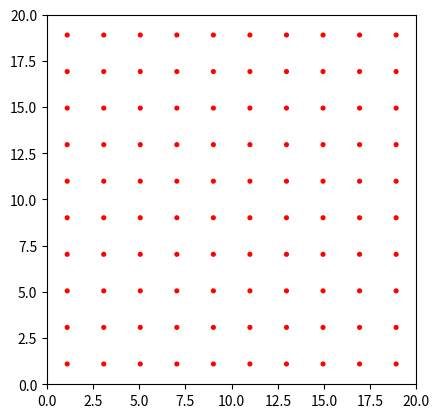

Reproduce this figure in Python.
import numpy as np
import matplotlib.pyplot as plt
from matplotlib.animation import FuncAnimation

#On définit les paramètres de la simulation

N=100 #Nombre de particules
mass=1 #Masse des particules
radius=0.1 #rayon des particules
L=20 #Longueur de la boite
v_0=2 #Norme des vitesses initiales
duration=10 #Durée de la simulation
dt=0.01 #Intervale de temps
steps=int(duration/dt) #Nombre de pas

#La fonction meshCreation crée un réseau régulier de particules dans la boit de longueur L.
def meshCreation(N, L, radius):
    grid_points=int(np.ceil(np.sqrt(N))) #On crée les paramètres de la grille. Prendre l'arrondi de la racine de N assure que (N+1)>=grid^2>=N.
    space=L/grid_points #On calcule l'espacement de chaque particules.
    x=np.linspace(radius+space/2, L-radius - space/2, grid_points) #On crée une rangée de particules

    X_mat,Y_mat=np.meshgrid(x,x, indexing='ij') #On crée à l'aide de la fonction meshgrid de NumPy une matrice des positon pour chaque coordonnées (x, y).
    x, y = X_mat.ravel(), Y_mat.ravel() #On convertit les matrices en array NumPy 1D.
    position=np.stack((x, y)).T #On stack et transpose les deux array de coordonnées de manière à obtenir un array contenant la liste des coordonnées x et y pour un maillage grid^2.

    return position[:N] #On retourne un slice jusque à N de l'array position pour n'avoir que N particules (grid^2>N).

#La fonction velocityInit crée un tableau des composantes x et y des vitesses initiales des particules.
def velocityInit(N):
    theta=np.random.uniform(0, 2*np.pi, size=N) #On crée un array 1D de taille N contenant des valeur aléatoires de 0 à 2pi.
    v_x,v_y=v_0*np.cos(theta), v_0*np.sin(theta) #On calcule les composante (v_x, v_y) des vecteurs v_n d'angles relatif à la particule aléatoires et de norme fixe v_0.
    velocity=np.stack((v_x,v_y), axis=1) #On stack ces valeurs dans un seul array 2D pour chaque composantes.
    return velocity

def collisions(position, velocity, radius, L, dt, N):
    position_next = position + velocity * dt #On calcule l'array position pour (t+dt).

    #Les arrays velocity position et position_next étant tous trois des arrays (N,2) on peux utiliser le boolean masking ici.

    velocity[position_next[:, 0] < radius, 0] *= -1
    """
    Cette ligne de code ci dessus applique la collision élastique des particules (voir section plus sur les collisions) au mur de gauche
    Les éléments (N,0) de velocity pour lesquels position_next[:, 0] (c'est à dire l'ensemble des coordonnées x de position_next)
    sont inférieur à 1 radius se voient appliquer l'opération *(-1).
    C'est équivalent à une boucle for qui parcours les éléments (N,0) de velocitiy (c'est à dire pour ce cas les éléments orthogonaux) et qui applique la
    condition if (positon_next[:, 0] < radius).
    Néanmoins la vectorisation avec NumPy permet des gains de performance.
    """
    velocity[position_next[:, 0] > L - radius, 0] *= -1 #Code identique pour le mur de droite
    velocity[position_next[:, 1] < radius, 1] *= -1 #Code identique pour le mur du bas
    velocity[position_next[:, 1] > L - radius, 1] *= -1 #Code identique pour le mur du haut

    for i in range(N):
        for j in range(i + 1, N):
            """
            On cherche à calculer quelles particules pourraient entrer en collisions entre elles à un instant t.
            Pour se faire on parcours d'abord les N particules avec un boucle for.
            Pour chacune des particules on teste les N-(i+1) particules.
            En effet pas besoin de tester les N-1 particules. Si on prend la première particule P1 on teste N-1 particules (P1<->P2; P1<->P3; ...;P1<->P(N-1)).
            Quand on teste la deuxième, inutile de tester la paire P1 et P2 car ce calcul a déjà eu lieu lors du test pour P1.
            """
            if np.linalg.norm(position_next[i] - position_next[j]) < 2 * radius: #On teste si la distance entre les deux particules considérée est < 2 radius.

                # On applique les formules détailées dans la section collision (ici les masses sont identiques donc s'annulent)

                delta_velocity = velocity[i] - velocity[j]
                delta_r = position[i] - position[j]

                velocity[i] -= delta_r.dot(delta_velocity) / (delta_r.dot(delta_r)) * delta_r
                velocity[j] += delta_r.dot(delta_velocity) / (delta_r.dot(delta_r)) * delta_r

def step(position, velocity, radius, L, dt, N):
    collisions(position, velocity, radius, L, dt, N) #On calcule les collision pour un step.
    position += velocity * dt #On met à jour l'array position.
    #Redondance

def simulation(position, velocity, radius, L, dt, N, steps):
    positions = np.zeros((steps, N, 2)) #On crée un array positions qui stocke l'entièreté des positons pour chaque pas de temps
    velocities = np.zeros((steps, N))#On crée un array velocities qui stocke l'entièreté des vitesses pour chaque pas de temps.

    for i in range(steps): #On parcours chaques step.
        step(position, velocity, radius, L, dt, N) #On applique la fonction step qui calcule nos postions et vitesses
        positions[i, :, :] = position #On place l'entièreté de l'array position dans l'array 3D positions.
        velocities[i, :] = np.linalg.norm(velocity, axis=1) # On place la norme des vitesses dans l'array 2D velocities.

    return positions, velocities

def update(frame):
    axis_1.clear() #On clear axis_1.
    axis_2.clear() #On clear axis_1.
    for i in range(N): #On dessine les N points points.
        x, y = positions[frame,i, 0], positions[frame, i, 1]
        circle = plt.Circle((x, y), radius, fill=True)
        axis_1.add_artist(circle)
        
    axis_2.hist(velocities[frame], density=True, bins=25)

    #On met en forme les axes et le titre du graphique.
    axis_1.set_xlabel('$X$', fontsize=15)
    axis_1.set_ylabel('$Y$', fontsize=15)
    axis_1.set_title("Animation d'un gaz parfait", fontsize=15)
    axis_1.set_xlim(0, L)
    axis_1.set_ylim(0, L)
    axis_1.set_aspect('equal')
    axis_1.set_xticks([])
    axis_1.set_yticks([])

    axis_2.set_xlim(0, 15)
    axis_2.set_ylim(0, 6.5)
    axis_2.set_xlabel('$v$ (m/s)', fontsize=15)
    axis_2.set_ylabel('frequency', fontsize=15)
    axis_2.set_title('Distribution des vitesses', fontsize=15)
    axis_2.plot(v,f, label = 'Distribution Maxwell-Boltzmann')
    axis_2.legend(fontsize=15)

    plt.tight_layout()


def MaxwellBoltzmann(v_0, mass,v):
    E_c_avrg=0.5*mass*(v_0**2)
    TkB=E_c_avrg
    sigma=TkB/mass
    f=(v/sigma)/np.exp(-v**2/(2*sigma))
    return f

particles_position=meshCreation(N, L, radius) #On initialise le réseau de particules.

particle_velocity=velocityInit(N) #On initialise les vitesses des particules du réseau.

v=np.linspace(0, 30, 600)
f=MaxwellBoltzmann(v_0, mass,v) #

#On affiche le réseau de particules :
fig=plt.figure()
axis_1=fig.add_subplot(111)
for(x,y) in particles_position:
    axis_1.add_artist(plt.Circle((x,y), radius, color='r'))
axis_1.set_xlim(0, L)
axis_1.set_ylim(0, L)
axis_1.set_aspect('equal')
plt.show()

#On simule pour chaque pas de temps les collisions :
positions, velocities = simulation(particles_position, particle_velocity, radius, L, dt, N, steps)

#On procède à l'animation des particules.
fig,(axis_1,axis_2) = plt.subplots(1,2, figsize = (12,6))

interval = duration*1e3/steps
animation = FuncAnimation(fig, update, frames=steps, interval=interval)
plt.show()